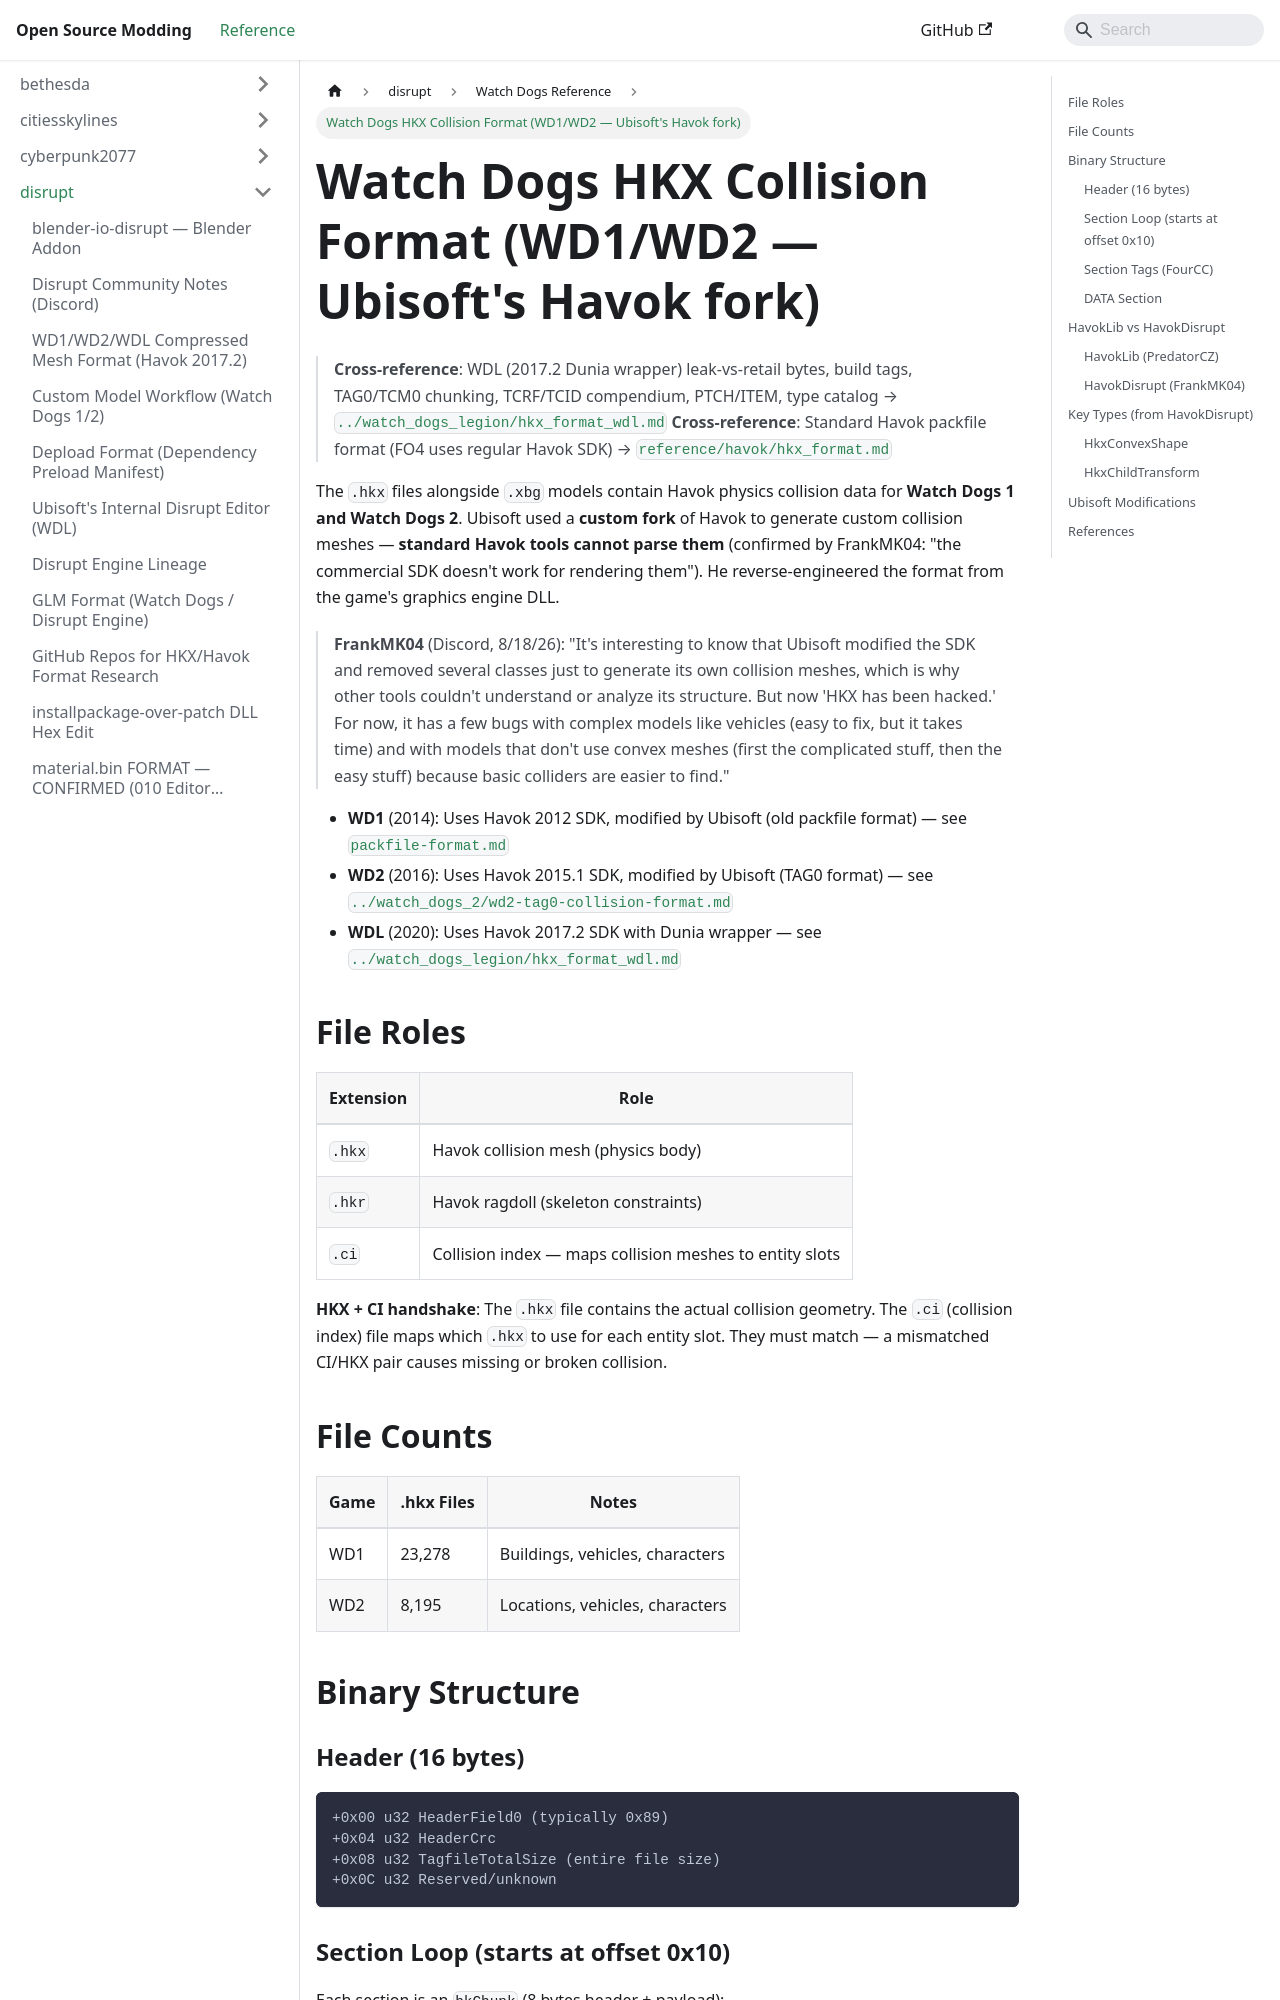

repository: Open-Source-Modding/open-source-modding.github.io · page: docs/disrupt/watch_dogs/hkx-format/index.html · generator: docusaurus

# Watch Dogs HKX Collision Format (WD1/WD2 — Ubisoft's Havok fork)

> **Cross-reference**: WDL (2017.2 Dunia wrapper) leak-vs-retail bytes, build tags,
> TAG0/TCM0 chunking, TCRF/TCID compendium, PTCH/ITEM, type catalog →
> [`../watch_dogs_legion/hkx_format_wdl.md`](../watch_dogs_legion/hkx_format_wdl.md)
> **Cross-reference**: Standard Havok packfile format (FO4 uses regular Havok SDK) →
> [`reference/havok/hkx_format.md`](../../havok/hkx_format.md)

The `.hkx` files alongside `.xbg` models contain Havok physics collision data for
**Watch Dogs 1 and Watch Dogs 2**. Ubisoft used a **custom fork** of Havok to
generate custom collision meshes — **standard Havok tools cannot parse them**
(confirmed by FrankMK04: "the commercial SDK doesn't work for rendering them").
He reverse-engineered the format from the game's graphics engine DLL.

> **FrankMK04** (Discord, 8/18/26): "It's interesting to know that Ubisoft modified
> the SDK and removed several classes just to generate its own collision meshes,
> which is why other tools couldn't understand or analyze its structure. But now
> 'HKX has been hacked.' For now, it has a few bugs with complex models like
> vehicles (easy to fix, but it takes time) and with models that don't use convex
> meshes (first the complicated stuff, then the easy stuff) because basic colliders
> are easier to find."

- **WD1** (2014): Uses Havok 2012 SDK, modified by Ubisoft (old packfile format) — see [`packfile-format.md`](packfile-format.md)
- **WD2** (2016): Uses Havok 2015.1 SDK, modified by Ubisoft (TAG0 format) — see [`../watch_dogs_2/wd2-tag0-collision-format.md`](../watch_dogs_2/wd2-tag0-collision-format.md)
- **WDL** (2020): Uses Havok 2017.2 SDK with Dunia wrapper — see [`../watch_dogs_legion/hkx_format_wdl.md`](../watch_dogs_legion/hkx_format_wdl.md)
